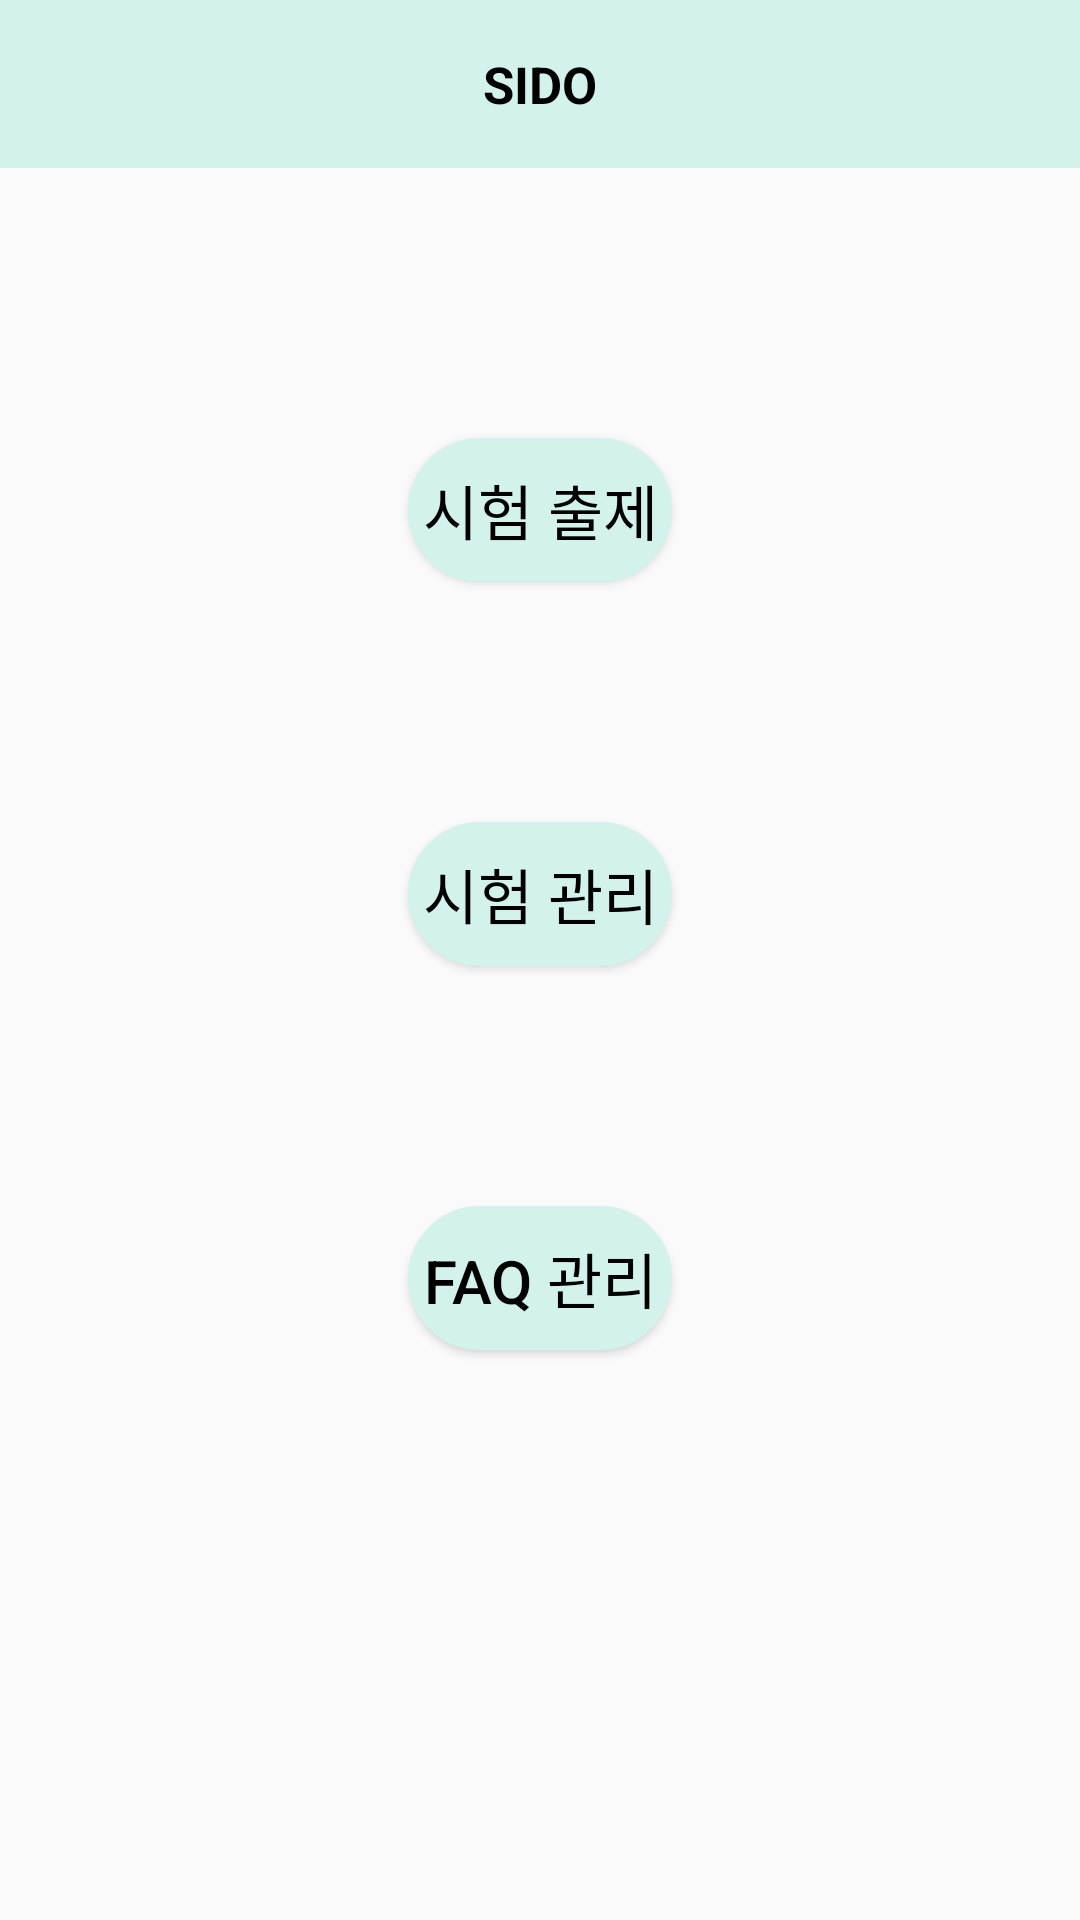

Layout XML and referenced resources for this Android screen:
<!-- AndroidManifest.xml: application theme Theme.MAIN_SIDO -->
<!-- res/layout/activity_manager_main.xml -->
<?xml version="1.0" encoding="utf-8"?>

<androidx.constraintlayout.widget.ConstraintLayout xmlns:android="http://schemas.android.com/apk/res/android"
    xmlns:app="http://schemas.android.com/apk/res-auto"
    xmlns:tools="http://schemas.android.com/tools"
    android:layout_width="match_parent"
    android:layout_height="match_parent"
    tools:context=".ManagerMainActivity">

    <include
        layout="@layout/toolbar"
        android:id="@+id/toolbar_ManagerMainActivity"/>

    <Button
        android:id="@+id/make_test"
        android:layout_width="wrap_content"
        android:layout_height="wrap_content"
        android:layout_marginTop="90dp"
        android:background="@drawable/button_circle"
        android:backgroundTint="@color/main"
        android:text="시험 출제"
        android:textColor="@color/black"
        android:textSize="20dp"
        app:layout_constraintEnd_toEndOf="parent"
        app:layout_constraintStart_toStartOf="parent"
        app:layout_constraintTop_toBottomOf="@+id/toolbar_ManagerMainActivity"></Button>

    <Button
        android:id="@+id/manage_test"
        android:layout_width="wrap_content"
        android:layout_height="wrap_content"
        android:layout_marginTop="80dp"
        android:background="@drawable/button_circle"
        android:backgroundTint="@color/main"
        android:text="시험 관리"
        android:textColor="@color/black"
        android:textSize="20dp"
        app:layout_constraintEnd_toEndOf="parent"
        app:layout_constraintStart_toStartOf="parent"
        app:layout_constraintTop_toBottomOf="@+id/make_test"></Button>

    <Button
        android:id="@+id/manager_faq"
        android:layout_width="wrap_content"
        android:layout_height="wrap_content"
        android:layout_marginTop="80dp"
        android:background="@drawable/button_circle"
        android:backgroundTint="@color/main"
        android:text="FAQ 관리"
        android:textColor="@color/black"
        android:textSize="20dp"
        app:layout_constraintEnd_toEndOf="parent"
        app:layout_constraintStart_toStartOf="parent"
        app:layout_constraintTop_toBottomOf="@+id/manage_test"></Button>
</androidx.constraintlayout.widget.ConstraintLayout>
<!-- res/layout/toolbar.xml (included above) -->
<?xml version="1.0" encoding="utf-8"?>

<androidx.constraintlayout.widget.ConstraintLayout xmlns:android="http://schemas.android.com/apk/res/android"
    android:layout_width="match_parent"
    android:layout_height="wrap_content"
    xmlns:tools="http://schemas.android.com/tools"
    xmlns:app="http://schemas.android.com/apk/res-auto">

    <androidx.appcompat.widget.Toolbar
        android:id="@+id/toolbar"
        android:layout_width="match_parent"
        android:layout_height="wrap_content"
        android:background="@color/main"
        tools:ignore="MissingConstraints">

        <TextView
            android:id="@+id/toolbarText"
            android:layout_width="wrap_content"
            android:layout_height="wrap_content"
            android:layout_gravity="center"
            android:text="@string/app_name"
            android:textColor="#000000"
            android:textSize="17dp"
            android:textStyle="bold"
            app:layout_constraintTop_toTopOf="parent"
            tools:layout_editor_absoluteX="196dp"></TextView>

    </androidx.appcompat.widget.Toolbar>

</androidx.constraintlayout.widget.ConstraintLayout>
<!-- resources referenced by this layout -->
<resources>
  <color name="black">#FF000000</color>
  <color name="main">#D3F2EC</color>
  <!-- drawable button_circle (drawable) -->
  <?xml version="1.0" encoding="utf-8"?>
  
  <shape xmlns:android="http://schemas.android.com/apk/res/android"
      android:padding="10dp"
      android:shape="rectangle" >
      <solid android:color="#2171b5" />
      <corners
          android:bottomLeftRadius="30dp"
          android:bottomRightRadius="30dp"
          android:topLeftRadius="30dp"
          android:topRightRadius="30dp" />
      <stroke
          android:width="1dp"
          android:color="#064274" />
  </shape>
  <string name="app_name">SIDO</string>
  <style name="Theme.MAIN_SIDO" parent="Theme.AppCompat.Light.NoActionBar">
          
          <item name="colorPrimary">@color/purple_500</item>
          <item name="colorPrimaryVariant">@color/purple_700</item>
          <item name="colorOnPrimary">@color/white</item>
          
          <item name="colorSecondary">@color/teal_200</item>
          <item name="colorSecondaryVariant">@color/teal_700</item>
          <item name="colorOnSecondary">@color/black</item>
          
          <item name="android:statusBarColor" tools:targetApi="l">?attr/colorPrimaryVariant</item>
          
      </style>
  <color name="purple_500">#FF6200EE</color>
  <color name="purple_700">#FF3700B3</color>
  <color name="white">#FFFFFFFF</color>
  <color name="teal_200">#FF03DAC5</color>
  <color name="teal_700">#FF018786</color>
</resources>
